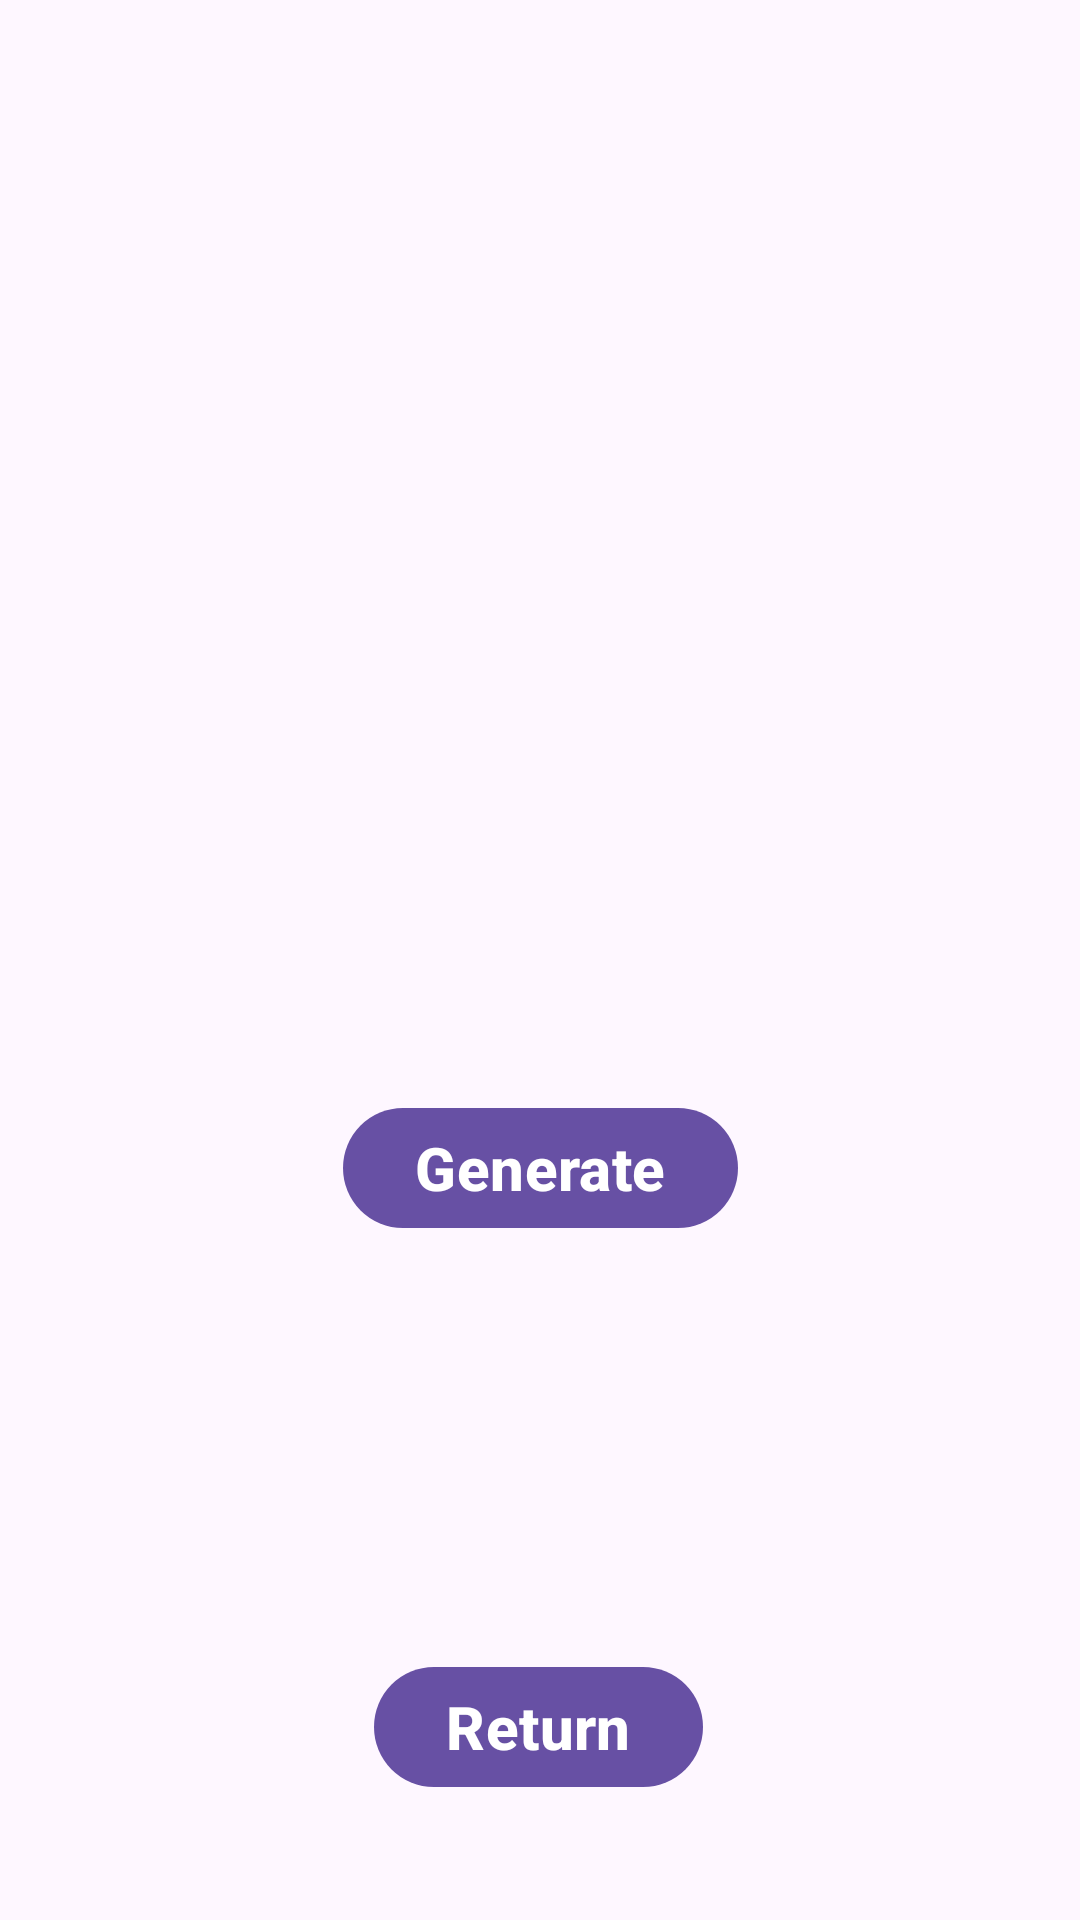

Produce the Android XML layout that renders to this screen, including the resource entries it uses.
<!-- AndroidManifest.xml: application theme Theme.MyMathCallbackInstanceApplication -->
<!-- res/layout/activity_get_operators.xml -->
<?xml version="1.0" encoding="utf-8"?>
<androidx.constraintlayout.widget.ConstraintLayout xmlns:android="http://schemas.android.com/apk/res/android"
    xmlns:app="http://schemas.android.com/apk/res-auto"
    xmlns:tools="http://schemas.android.com/tools"
    android:id="@+id/main"
    android:layout_width="match_parent"
    android:layout_height="match_parent"
    tools:context=".GetOperatorsActivity">

    <com.google.android.material.textview.MaterialTextView
        android:id="@+id/tvTitleParameter"
        android:layout_width="300sp"
        android:layout_height="90sp"
        android:gravity="center"
        android:textSize="38sp"
        android:textStyle="bold|italic"
        app:layout_constraintBottom_toBottomOf="parent"
        app:layout_constraintEnd_toEndOf="parent"
        app:layout_constraintHorizontal_bias="0.495"
        app:layout_constraintStart_toStartOf="parent"
        app:layout_constraintTop_toTopOf="parent"
        app:layout_constraintVertical_bias="0.081"
        tools:ignore="MissingConstraints" />

    <com.google.android.material.textview.MaterialTextView
        android:id="@+id/tvProject"
        android:layout_width="100sp"
        android:layout_height="100sp"
        android:gravity="center"
        android:textSize="48sp"
        app:layout_constraintBottom_toBottomOf="parent"
        app:layout_constraintEnd_toEndOf="parent"
        app:layout_constraintHorizontal_bias="0.498"
        app:layout_constraintStart_toStartOf="parent"
        app:layout_constraintTop_toTopOf="parent"
        app:layout_constraintVertical_bias="0.367"
        tools:ignore="MissingConstraints" />

    <com.google.android.material.button.MaterialButton
        android:id="@+id/btnGenerate"
        android:layout_width="wrap_content"
        android:layout_height="wrap_content"
        android:text="Generate"
        android:textSize="20sp"
        android:textStyle="bold"
        app:layout_constraintBottom_toBottomOf="parent"
        app:layout_constraintEnd_toEndOf="parent"
        app:layout_constraintStart_toStartOf="parent"
        app:layout_constraintTop_toTopOf="parent"
        app:layout_constraintVertical_bias="0.617"
        tools:ignore="MissingConstraints" />

    <com.google.android.material.button.MaterialButton
        android:id="@+id/btnReturn"
        android:layout_width="wrap_content"
        android:layout_height="wrap_content"
        android:text="Return"
        android:textSize="20sp"
        android:textStyle="bold"
        app:layout_constraintBottom_toBottomOf="parent"
        app:layout_constraintEnd_toEndOf="parent"
        app:layout_constraintHorizontal_bias="0.498"
        app:layout_constraintStart_toStartOf="parent"
        app:layout_constraintTop_toTopOf="parent"
        app:layout_constraintVertical_bias="0.932"
        tools:ignore="MissingConstraints" />
</androidx.constraintlayout.widget.ConstraintLayout>
<!-- resources referenced by this layout -->
<resources>
  <style name="Theme.MyMathCallbackInstanceApplication" parent="Base.Theme.MyMathCallbackInstanceApplication" />
  <style name="Base.Theme.MyMathCallbackInstanceApplication" parent="Theme.Material3.DayNight.NoActionBar">
          
          
      </style>
</resources>
